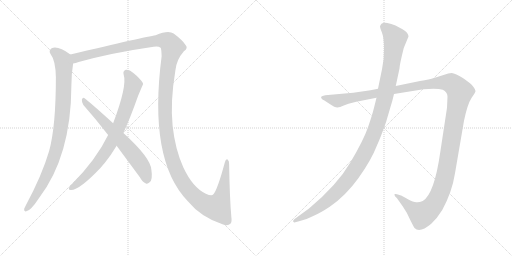
t = 0.00 s
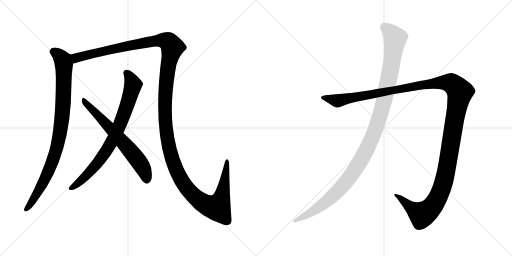
t = 5.71 s
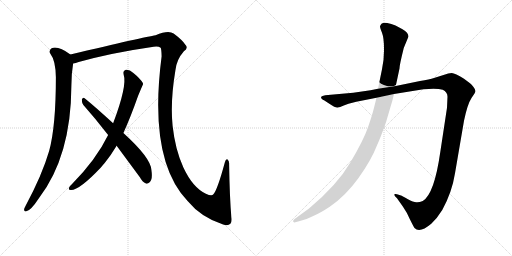
t = 5.97 s
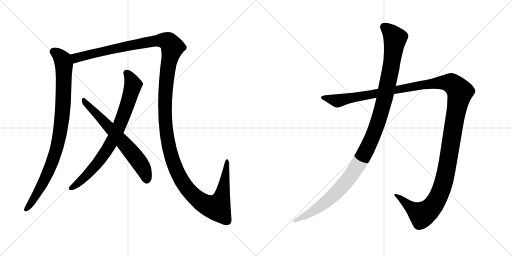
t = 6.24 s
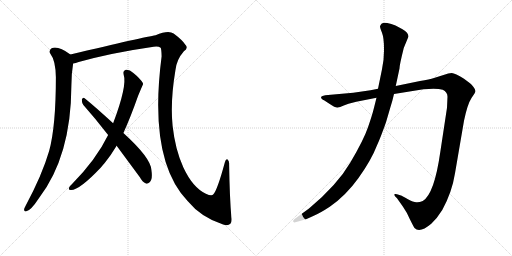
t = 6.50 s
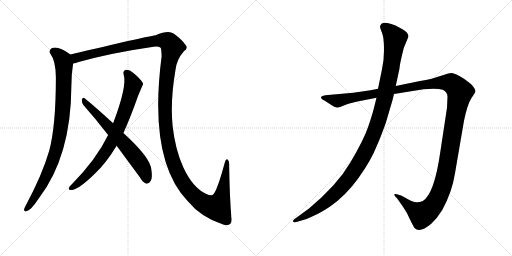
t = 7.26 s

The animated SVG that drew these frames (rendered in a browser with its animation timeline set to each time). Animation: 6 CSS @keyframes rules; one cycle of 7.26 s.

<svg version="1.1" viewBox="0 0 2048 1024" xmlns="http://www.w3.org/2000/svg">
  <g stroke="lightgray" stroke-dasharray="1,1" stroke-width="1" transform="scale(4, 4)">
    <line x1="0" y1="0" x2="256" y2="256"></line>
    <line x1="256" y1="0" x2="0" y2="256"></line>
    <line x1="128" y1="0" x2="128" y2="256"></line>
    <line x1="0" y1="128" x2="256" y2="128"></line>
    <line x1="256" y1="0" x2="512" y2="256"></line>
    <line x1="512" y1="0" x2="256" y2="256"></line>
    <line x1="384" y1="0" x2="384" y2="256"></line>
    <line x1="256" y1="128" x2="512" y2="128"></line>
  </g>
<g transform="scale(1, -1) translate(0, -850)">
   <style type="text/css">
    @keyframes keyframes0 {
      from {
       stroke: black;
       stroke-dashoffset: 934;
       stroke-width: 128;
       }
       75% {
       animation-timing-function: step-end;
       stroke: black;
       stroke-dashoffset: 0;
       stroke-width: 128;
       }
       to {
       stroke: black;
       stroke-width: 1024;
       }
       }
       #make-me-a-hanzi-animation-0 {
         animation: keyframes0 1.010091s both;
         animation-delay: 0.000000s;
         animation-timing-function: linear;
       }
    @keyframes keyframes1 {
      from {
       stroke: black;
       stroke-dashoffset: 1596;
       stroke-width: 128;
       }
       84% {
       animation-timing-function: step-end;
       stroke: black;
       stroke-dashoffset: 0;
       stroke-width: 128;
       }
       to {
       stroke: black;
       stroke-width: 1024;
       }
       }
       #make-me-a-hanzi-animation-1 {
         animation: keyframes1 1.548828s both;
         animation-delay: 1.010091s;
         animation-timing-function: linear;
       }
    @keyframes keyframes2 {
      from {
       stroke: black;
       stroke-dashoffset: 800;
       stroke-width: 128;
       }
       72% {
       animation-timing-function: step-end;
       stroke: black;
       stroke-dashoffset: 0;
       stroke-width: 128;
       }
       to {
       stroke: black;
       stroke-width: 1024;
       }
       }
       #make-me-a-hanzi-animation-2 {
         animation: keyframes2 0.901042s both;
         animation-delay: 2.558919s;
         animation-timing-function: linear;
       }
    @keyframes keyframes3 {
      from {
       stroke: black;
       stroke-dashoffset: 663;
       stroke-width: 128;
       }
       68% {
       animation-timing-function: step-end;
       stroke: black;
       stroke-dashoffset: 0;
       stroke-width: 128;
       }
       to {
       stroke: black;
       stroke-width: 1024;
       }
       }
       #make-me-a-hanzi-animation-3 {
         animation: keyframes3 0.789551s both;
         animation-delay: 3.459961s;
         animation-timing-function: linear;
       }
    @keyframes keyframes4 {
      from {
       stroke: black;
       stroke-dashoffset: 1487;
       stroke-width: 128;
       }
       83% {
       animation-timing-function: step-end;
       stroke: black;
       stroke-dashoffset: 0;
       stroke-width: 128;
       }
       to {
       stroke: black;
       stroke-width: 1024;
       }
       }
       #make-me-a-hanzi-animation-4 {
         animation: keyframes4 1.460124s both;
         animation-delay: 4.249512s;
         animation-timing-function: linear;
       }
    @keyframes keyframes5 {
      from {
       stroke: black;
       stroke-dashoffset: 1196;
       stroke-width: 128;
       }
       80% {
       animation-timing-function: step-end;
       stroke: black;
       stroke-dashoffset: 0;
       stroke-width: 128;
       }
       to {
       stroke: black;
       stroke-width: 1024;
       }
       }
       #make-me-a-hanzi-animation-5 {
         animation: keyframes5 1.223307s both;
         animation-delay: 5.709636s;
         animation-timing-function: linear;
       }
</style>
<path d="M 281.5 632.0 Q 232.5 668.0 206.5 657.0 Q 193.5 648.0 201.5 635.0 Q 222.5 608.0 223.5 541.0 Q 223.5 343.0 196.5 246.0 Q 168.5 150.0 102.5 27.0 Q 98.5 20.0 96.5 14.0 Q 95.5 2.0 105.5 5.0 Q 123.5 8.0 155.5 57.0 Q 284.5 225.0 285.5 507.0 Q 285.5 555.0 292.5 596.0 C 296.5 622.0 296.5 622.0 281.5 632.0 Z" fill="lightgray"></path> 
<path d="M 925.5 -19.0 Q 918.5 60.0 916.5 193.0 Q 917.5 206.0 910.5 212.0 Q 903.5 216.0 899.5 201.0 Q 869.5 90.0 853.5 73.0 Q 847.5 64.0 823.5 75.0 Q 771.5 99.0 733.5 180.0 Q 700.5 253.0 690.5 346.0 Q 680.5 443.0 701.5 568.0 Q 705.5 611.0 735.5 645.0 Q 754.5 658.0 741.5 671.0 Q 729.5 690.0 694.5 716.0 Q 673.5 731.0 622.5 709.0 Q 580.5 703.0 281.5 632.0 C 252.5 625.0 263.5 588.0 292.5 596.0 Q 302.5 597.0 314.5 602.0 Q 447.5 639.0 614.5 663.0 Q 633.5 666.0 642.5 659.0 Q 645.5 656.0 646.5 625.0 Q 592.5 210.0 750.5 46.0 Q 804.5 -20.0 892.5 -48.0 Q 911.5 -55.0 921.5 -45.0 Q 928.5 -38.0 925.5 -19.0 Z" fill="lightgray"></path> 
<path d="M 493.5 318.0 Q 521.5 379.0 552.5 467.0 Q 571.5 512.0 572.5 514.0 Q 571.5 517.0 571.5 518.0 Q 559.5 537.0 533.5 558.0 Q 517.5 573.0 503.5 571.0 Q 490.5 567.0 494.5 552.0 Q 509.5 507.0 452.5 357.0 L 432.5 310.0 Q 384.5 211.0 285.5 111.0 Q 279.5 107.0 276.5 100.0 Q 272.5 90.0 282.5 90.0 Q 315.5 87.0 403.5 180.0 Q 410.5 189.0 419.5 199.0 Q 444.5 230.0 466.5 267.0 L 493.5 318.0 Z" fill="lightgray"></path> 
<path d="M 466.5 267.0 L 559.5 141.0 Q 569.5 122.0 583.5 116.0 Q 590.5 113.0 598.5 121.0 Q 611.5 131.0 605.5 171.0 Q 602.5 219.0 493.5 318.0 L 452.5 357.0 Q 380.5 423.0 338.5 457.0 Q 331.5 463.0 327.5 452.0 Q 326.5 440.0 333.5 430.0 Q 381.5 376.0 432.5 310.0 L 466.5 267.0 Z" fill="lightgray"></path> 
<path d="M 1425.0 443.0 L 1506.0 459.0 L 1576.0 474.0 L 1694.0 493.0 Q 1748.0 498.0 1771.0 491.0 Q 1790.0 482.0 1790.0 463.0 L 1788.0 419.0 L 1761.0 241.0 Q 1737.0 73.0 1691.0 46.0 Q 1677.0 40.0 1665.0 41.0 Q 1654.0 41.0 1630.0 54.0 Q 1607.0 67.0 1604.0 68.0 L 1588.0 73.0 Q 1583.0 75.0 1579.0 74.0 Q 1576.0 72.0 1580.0 65.0 L 1588.0 57.0 L 1612.0 23.0 Q 1627.0 2.0 1640.0 -28.0 Q 1656.0 -60.0 1658.0 -62.0 Q 1679.0 -84.0 1725.0 -45.0 Q 1748.0 -24.0 1769.0 10.0 Q 1808.0 81.0 1820.0 157.0 L 1856.0 367.0 Q 1870.0 434.0 1886.0 458.0 Q 1902.0 481.0 1902.0 486.0 Q 1902.0 491.0 1894.0 502.0 Q 1886.0 513.0 1880.0 517.0 L 1856.0 535.0 Q 1820.0 557.0 1807.0 558.0 Q 1795.0 558.0 1774.0 550.0 L 1736.0 538.0 Q 1719.0 533.0 1680.0 526.0 L 1583.0 506.0 L 1512.0 495.0 L 1482.0 489.0 L 1413.0 479.0 L 1301.0 469.0 Q 1287.0 467.0 1285.0 463.0 Q 1283.0 459.0 1287.0 455.0 Q 1291.0 450.0 1296.0 449.0 L 1319.0 434.0 Q 1341.0 419.0 1350.0 420.0 Q 1359.0 421.0 1375.0 428.0 L 1394.0 435.0 L 1425.0 443.0 Z" fill="lightgray"></path> 
<path d="M 1506.0 459.0 L 1496.0 419.0 Q 1489.0 390.0 1472.0 341.0 Q 1455.0 291.0 1402.0 201.0 Q 1349.0 110.0 1236.0 16.0 L 1177.0 -27.0 Q 1170.0 -33.0 1173.0 -37.0 Q 1177.0 -41.0 1181.0 -39.0 L 1196.0 -35.0 Q 1225.0 -29.0 1253.0 -14.0 Q 1281.0 -2.0 1319.0 23.0 Q 1383.0 67.0 1434.0 138.0 Q 1485.0 209.0 1509.0 271.0 Q 1522.0 299.0 1544.0 361.0 L 1561.0 419.0 Q 1570.0 447.0 1576.0 474.0 L 1583.0 506.0 L 1598.0 576.0 Q 1598.0 590.0 1615.0 658.0 L 1634.0 704.0 Q 1634.0 719.0 1610.0 733.0 L 1582.0 748.0 Q 1565.0 755.0 1549.0 758.0 Q 1533.0 760.0 1526.0 755.0 Q 1522.0 751.0 1520.0 745.0 Q 1520.0 739.0 1528.0 719.0 Q 1536.0 698.0 1536.0 656.0 Q 1537.0 614.0 1528.0 573.0 L 1512.0 495.0 L 1506.0 459.0 Z" fill="lightgray"></path> 
      <clipPath id="make-me-a-hanzi-clip-0">
      <path d="M 281.5 632.0 Q 232.5 668.0 206.5 657.0 Q 193.5 648.0 201.5 635.0 Q 222.5 608.0 223.5 541.0 Q 223.5 343.0 196.5 246.0 Q 168.5 150.0 102.5 27.0 Q 98.5 20.0 96.5 14.0 Q 95.5 2.0 105.5 5.0 Q 123.5 8.0 155.5 57.0 Q 284.5 225.0 285.5 507.0 Q 285.5 555.0 292.5 596.0 C 296.5 622.0 296.5 622.0 281.5 632.0 Z" fill="lightgray"></path>
      </clipPath>
      <path clip-path="url(#make-me-a-hanzi-clip-0)" d="M 213.5 644.0 L 243.5 620.0 L 255.5 593.0 L 252.5 427.0 L 239.5 313.0 L 217.5 225.0 L 191.5 158.0 L 137.5 56.0 L 106.5 15.0 " fill="none" id="make-me-a-hanzi-animation-0" stroke-dasharray="806 1612" stroke-linecap="round"></path>

      <clipPath id="make-me-a-hanzi-clip-1">
      <path d="M 925.5 -19.0 Q 918.5 60.0 916.5 193.0 Q 917.5 206.0 910.5 212.0 Q 903.5 216.0 899.5 201.0 Q 869.5 90.0 853.5 73.0 Q 847.5 64.0 823.5 75.0 Q 771.5 99.0 733.5 180.0 Q 700.5 253.0 690.5 346.0 Q 680.5 443.0 701.5 568.0 Q 705.5 611.0 735.5 645.0 Q 754.5 658.0 741.5 671.0 Q 729.5 690.0 694.5 716.0 Q 673.5 731.0 622.5 709.0 Q 580.5 703.0 281.5 632.0 C 252.5 625.0 263.5 588.0 292.5 596.0 Q 302.5 597.0 314.5 602.0 Q 447.5 639.0 614.5 663.0 Q 633.5 666.0 642.5 659.0 Q 645.5 656.0 646.5 625.0 Q 592.5 210.0 750.5 46.0 Q 804.5 -20.0 892.5 -48.0 Q 911.5 -55.0 921.5 -45.0 Q 928.5 -38.0 925.5 -19.0 Z" fill="lightgray"></path>
      </clipPath>
      <path clip-path="url(#make-me-a-hanzi-clip-1)" d="M 296.5 604.0 L 304.5 619.0 L 418.5 648.0 L 641.5 689.0 L 673.5 683.0 L 689.5 661.0 L 672.5 588.0 L 661.5 486.0 L 661.5 358.0 L 675.5 263.0 L 715.5 148.0 L 754.5 89.0 L 790.5 53.0 L 836.5 26.0 L 868.5 21.0 L 891.5 80.0 L 907.5 204.0 " fill="none" id="make-me-a-hanzi-animation-1" stroke-dasharray="1468 2936" stroke-linecap="round"></path>

      <clipPath id="make-me-a-hanzi-clip-2">
      <path d="M 493.5 318.0 Q 521.5 379.0 552.5 467.0 Q 571.5 512.0 572.5 514.0 Q 571.5 517.0 571.5 518.0 Q 559.5 537.0 533.5 558.0 Q 517.5 573.0 503.5 571.0 Q 490.5 567.0 494.5 552.0 Q 509.5 507.0 452.5 357.0 L 432.5 310.0 Q 384.5 211.0 285.5 111.0 Q 279.5 107.0 276.5 100.0 Q 272.5 90.0 282.5 90.0 Q 315.5 87.0 403.5 180.0 Q 410.5 189.0 419.5 199.0 Q 444.5 230.0 466.5 267.0 L 493.5 318.0 Z" fill="lightgray"></path>
      </clipPath>
      <path clip-path="url(#make-me-a-hanzi-clip-2)" d="M 506.5 558.0 L 524.5 531.0 L 531.5 508.0 L 501.5 410.0 L 461.5 311.0 L 435.5 262.0 L 380.5 185.0 L 325.5 129.0 L 285.5 99.0 " fill="none" id="make-me-a-hanzi-animation-2" stroke-dasharray="672 1344" stroke-linecap="round"></path>

      <clipPath id="make-me-a-hanzi-clip-3">
      <path d="M 466.5 267.0 L 559.5 141.0 Q 569.5 122.0 583.5 116.0 Q 590.5 113.0 598.5 121.0 Q 611.5 131.0 605.5 171.0 Q 602.5 219.0 493.5 318.0 L 452.5 357.0 Q 380.5 423.0 338.5 457.0 Q 331.5 463.0 327.5 452.0 Q 326.5 440.0 333.5 430.0 Q 381.5 376.0 432.5 310.0 L 466.5 267.0 Z" fill="lightgray"></path>
      </clipPath>
      <path clip-path="url(#make-me-a-hanzi-clip-3)" d="M 336.5 447.0 L 535.5 230.0 L 573.5 175.0 L 586.5 131.0 " fill="none" id="make-me-a-hanzi-animation-3" stroke-dasharray="535 1070" stroke-linecap="round"></path>

      <clipPath id="make-me-a-hanzi-clip-4">
      <path d="M 1425.0 443.0 L 1506.0 459.0 L 1576.0 474.0 L 1694.0 493.0 Q 1748.0 498.0 1771.0 491.0 Q 1790.0 482.0 1790.0 463.0 L 1788.0 419.0 L 1761.0 241.0 Q 1737.0 73.0 1691.0 46.0 Q 1677.0 40.0 1665.0 41.0 Q 1654.0 41.0 1630.0 54.0 Q 1607.0 67.0 1604.0 68.0 L 1588.0 73.0 Q 1583.0 75.0 1579.0 74.0 Q 1576.0 72.0 1580.0 65.0 L 1588.0 57.0 L 1612.0 23.0 Q 1627.0 2.0 1640.0 -28.0 Q 1656.0 -60.0 1658.0 -62.0 Q 1679.0 -84.0 1725.0 -45.0 Q 1748.0 -24.0 1769.0 10.0 Q 1808.0 81.0 1820.0 157.0 L 1856.0 367.0 Q 1870.0 434.0 1886.0 458.0 Q 1902.0 481.0 1902.0 486.0 Q 1902.0 491.0 1894.0 502.0 Q 1886.0 513.0 1880.0 517.0 L 1856.0 535.0 Q 1820.0 557.0 1807.0 558.0 Q 1795.0 558.0 1774.0 550.0 L 1736.0 538.0 Q 1719.0 533.0 1680.0 526.0 L 1583.0 506.0 L 1512.0 495.0 L 1482.0 489.0 L 1413.0 479.0 L 1301.0 469.0 Q 1287.0 467.0 1285.0 463.0 Q 1283.0 459.0 1287.0 455.0 Q 1291.0 450.0 1296.0 449.0 L 1319.0 434.0 Q 1341.0 419.0 1350.0 420.0 Q 1359.0 421.0 1375.0 428.0 L 1394.0 435.0 L 1425.0 443.0 Z" fill="lightgray"></path>
      </clipPath>
      <path clip-path="url(#make-me-a-hanzi-clip-4)" d="M 1291.0 460.0 L 1359.0 448.0 L 1692.0 512.0 L 1763.0 520.0 L 1805.0 517.0 L 1833.0 492.0 L 1840.0 482.0 L 1789.0 186.0 L 1769.0 101.0 L 1746.0 48.0 L 1713.0 7.0 L 1688.0 -9.0 L 1583.0 70.0 " fill="none" id="make-me-a-hanzi-animation-4" stroke-dasharray="1359 2718" stroke-linecap="round"></path>

      <clipPath id="make-me-a-hanzi-clip-5">
      <path d="M 1506.0 459.0 L 1496.0 419.0 Q 1489.0 390.0 1472.0 341.0 Q 1455.0 291.0 1402.0 201.0 Q 1349.0 110.0 1236.0 16.0 L 1177.0 -27.0 Q 1170.0 -33.0 1173.0 -37.0 Q 1177.0 -41.0 1181.0 -39.0 L 1196.0 -35.0 Q 1225.0 -29.0 1253.0 -14.0 Q 1281.0 -2.0 1319.0 23.0 Q 1383.0 67.0 1434.0 138.0 Q 1485.0 209.0 1509.0 271.0 Q 1522.0 299.0 1544.0 361.0 L 1561.0 419.0 Q 1570.0 447.0 1576.0 474.0 L 1583.0 506.0 L 1598.0 576.0 Q 1598.0 590.0 1615.0 658.0 L 1634.0 704.0 Q 1634.0 719.0 1610.0 733.0 L 1582.0 748.0 Q 1565.0 755.0 1549.0 758.0 Q 1533.0 760.0 1526.0 755.0 Q 1522.0 751.0 1520.0 745.0 Q 1520.0 739.0 1528.0 719.0 Q 1536.0 698.0 1536.0 656.0 Q 1537.0 614.0 1528.0 573.0 L 1512.0 495.0 L 1506.0 459.0 Z" fill="lightgray"></path>
      </clipPath>
      <path clip-path="url(#make-me-a-hanzi-clip-5)" d="M 1535.0 743.0 L 1557.0 726.0 L 1580.0 693.0 L 1576.0 656.0 L 1537.0 449.0 L 1513.0 363.0 L 1473.0 265.0 L 1415.0 162.0 L 1350.0 84.0 L 1262.0 11.0 L 1178.0 -33.0 " fill="none" id="make-me-a-hanzi-animation-5" stroke-dasharray="1068 2136" stroke-linecap="round"></path>

</g>
</svg>
